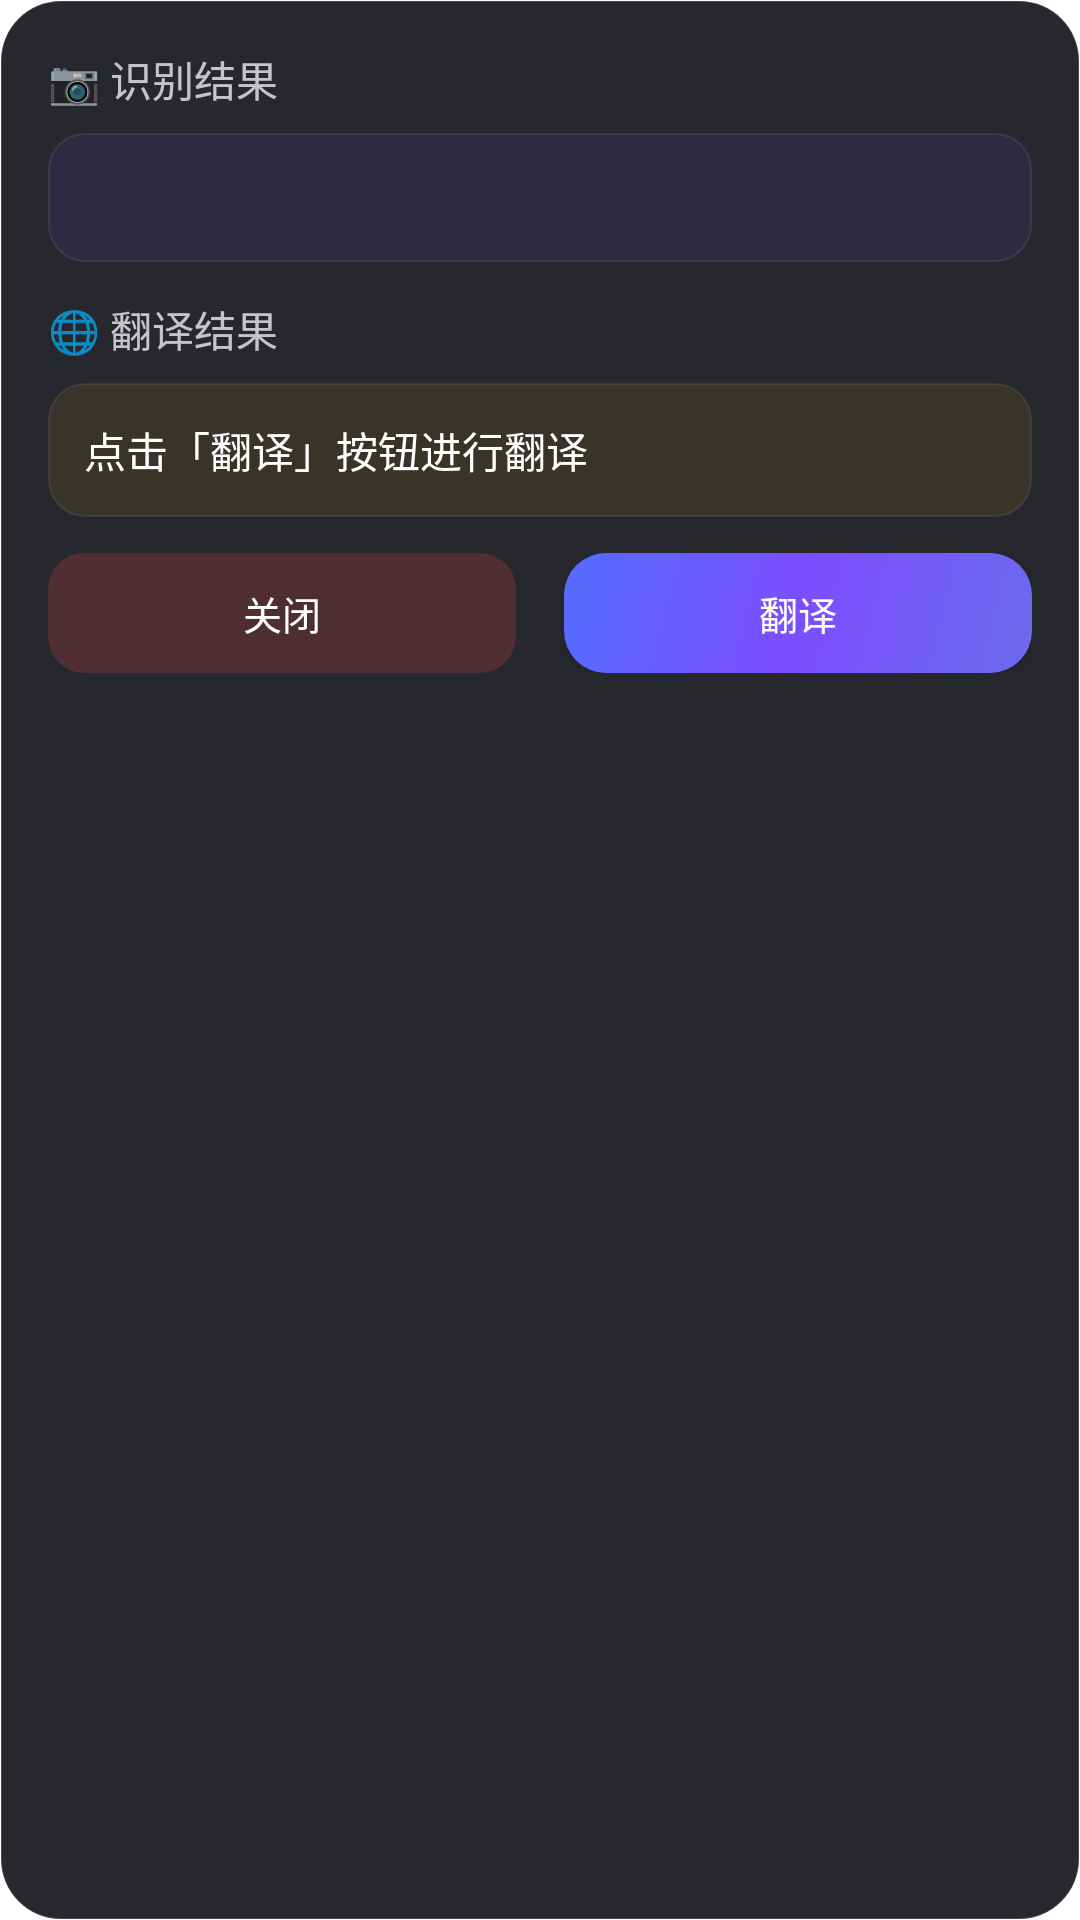

The Android layout XML behind this screen, and the referenced resources:
<!-- AndroidManifest.xml: application theme Theme.TranslateApp -->
<!-- res/layout/overlay_result.xml -->
<?xml version="1.0" encoding="utf-8"?>
<LinearLayout xmlns:android="http://schemas.android.com/apk/res/android"
    android:layout_width="match_parent"
    android:layout_height="wrap_content"
    android:orientation="vertical"
    android:layout_gravity="center"
    android:layout_marginStart="20dp"
    android:layout_marginEnd="20dp"
    android:layout_marginTop="100dp"
    android:background="@drawable/result_overlay_bg"
    android:padding="16dp"
    android:elevation="16dp">

    <TextView
        android:layout_width="wrap_content"
        android:layout_height="wrap_content"
        android:text="📷 识别结果"
        android:textSize="14sp"
        android:textColor="#BBFFFFFF"
        android:fontFamily="sans-serif-medium"
        android:layout_marginBottom="8dp" />

    <TextView
        android:id="@+id/tvRecognized"
        android:layout_width="match_parent"
        android:layout_height="wrap_content"
        android:text=""
        android:textSize="14sp"
        android:textColor="#FFFFFF"
        android:lineSpacingExtra="4dp"
        android:padding="12dp"
        android:background="@drawable/recognized_bg"
        android:layout_marginBottom="12dp" />

    <TextView
        android:layout_width="wrap_content"
        android:layout_height="wrap_content"
        android:text="🌐 翻译结果"
        android:textSize="14sp"
        android:textColor="#BBFFFFFF"
        android:fontFamily="sans-serif-medium"
        android:layout_marginBottom="8dp" />

    <TextView
        android:id="@+id/tvTranslated"
        android:layout_width="match_parent"
        android:layout_height="wrap_content"
        android:text="点击「翻译」按钮进行翻译"
        android:textSize="14sp"
        android:textColor="#FFFFFF"
        android:lineSpacingExtra="4dp"
        android:padding="12dp"
        android:background="@drawable/translated_bg"
        android:layout_marginBottom="12dp" />

    <LinearLayout
        android:layout_width="match_parent"
        android:layout_height="wrap_content"
        android:orientation="horizontal"
        android:gravity="center">

        <Button
            android:id="@+id/btnCloseResult"
            android:layout_width="0dp"
            android:layout_height="40dp"
            android:layout_weight="1"
            android:text="关闭"
            android:textSize="13sp"
            android:background="@drawable/btn_close_bg"
            android:textColor="#FFFFFF"
            android:layout_marginEnd="8dp" />

        <Button
            android:id="@+id/btnTranslateResult"
            android:layout_width="0dp"
            android:layout_height="40dp"
            android:layout_weight="1"
            android:text="翻译"
            android:textSize="13sp"
            android:background="@drawable/btn_translate_bg"
            android:textColor="#FFFFFF"
            android:layout_marginStart="8dp" />

    </LinearLayout>

</LinearLayout>
<!-- resources referenced by this layout -->
<resources>
  <!-- drawable btn_close_bg (drawable) -->
  <?xml version="1.0" encoding="utf-8"?>
  <ripple xmlns:android="http://schemas.android.com/apk/res/android"
      android:color="#44FF5252">
      <item>
          <shape android:shape="rectangle">
              <solid android:color="#30FF5252"/>
              <corners android:radius="12dp"/>
          </shape>
      </item>
  </ripple>
  <!-- drawable btn_translate_bg (drawable) -->
  <?xml version="1.0" encoding="utf-8"?>
  <ripple xmlns:android="http://schemas.android.com/apk/res/android"
      android:color="#44FFFFFF">
      <item>
          <shape android:shape="rectangle">
              <gradient
                  android:startColor="#FF6B6BEE"
                  android:centerColor="#FF7C4DFF"
                  android:endColor="#FF536DFE"
                  android:angle="135"/>
              <corners android:radius="14dp"/>
          </shape>
      </item>
  </ripple>
  <!-- drawable recognized_bg (drawable) -->
  <?xml version="1.0" encoding="utf-8"?>
  <shape xmlns:android="http://schemas.android.com/apk/res/android"
      android:shape="rectangle">
      <solid android:color="#187C4DFF"/>
      <stroke android:width="0.5dp" android:color="#15FFFFFF"/>
      <corners android:radius="12dp"/>
  </shape>
  <!-- drawable result_overlay_bg (drawable) -->
  <?xml version="1.0" encoding="utf-8"?>
  <shape xmlns:android="http://schemas.android.com/apk/res/android"
      android:shape="rectangle">
      <solid android:color="#E812121A"/>
      <corners android:radius="20dp"/>
      <stroke android:width="0.5dp" android:color="#25FFFFFF"/>
  </shape>
  <!-- drawable translated_bg (drawable) -->
  <?xml version="1.0" encoding="utf-8"?>
  <shape xmlns:android="http://schemas.android.com/apk/res/android"
      android:shape="rectangle">
      <solid android:color="#15FFC107"/>
      <stroke android:width="0.5dp" android:color="#15FFFFFF"/>
      <corners android:radius="12dp"/>
  </shape>
  <style name="Theme.TranslateApp" parent="Theme.MaterialComponents.DayNight.DarkActionBar">
          <item name="colorPrimary">#2196F3</item>
          <item name="colorPrimaryVariant">#1976D2</item>
          <item name="colorOnPrimary">#FFFFFF</item>
          <item name="colorSecondary">#4CAF50</item>
          <item name="colorSecondaryVariant">#388E3C</item>
          <item name="colorOnSecondary">#FFFFFF</item>
          <item name="android:statusBarColor">?attr/colorPrimaryVariant</item>
          <item name="android:windowLayoutInDisplayCutoutMode">shortEdges</item>
          <item name="android:fitsSystemWindows">true</item>
      </style>
</resources>
